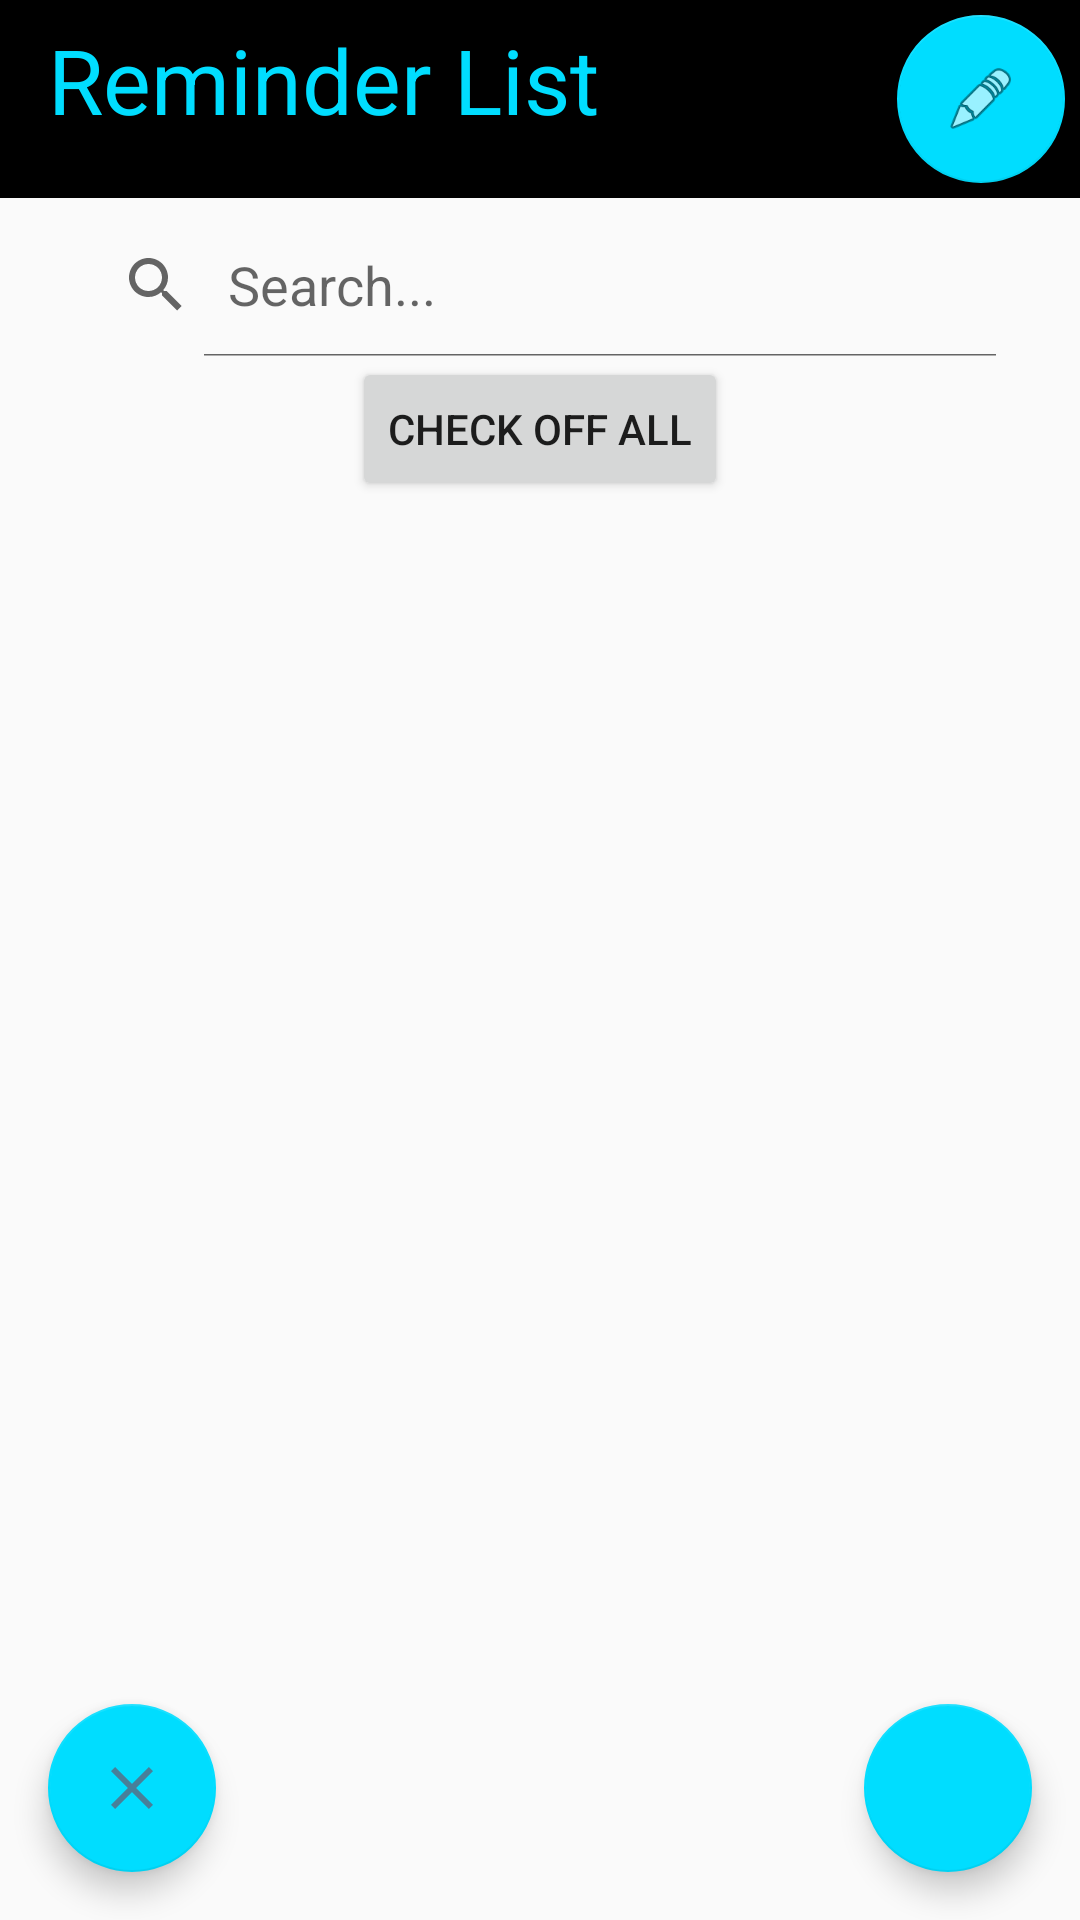

The Android layout XML behind this screen, and the referenced resources:
<!-- AndroidManifest.xml: application theme Theme.AppCompat.Light -->
<!-- res/layout/reminderlist.xml -->
<?xml version="1.0" encoding="utf-8"?>
<LinearLayout xmlns:android="http://schemas.android.com/apk/res/android"
    xmlns:app="http://schemas.android.com/apk/res-auto"
    xmlns:tools="http://schemas.android.com/tools"
    android:layout_width="match_parent"
    android:layout_height="match_parent"
    android:orientation="vertical"
    tools:context=".ReminderListActivity"

    >

    <androidx.appcompat.widget.Toolbar
        android:id="@+id/reminderlist"
        android:layout_width="match_parent"
        android:layout_height="wrap_content"
        android:background="#000">

        <TextView
            android:id="@+id/reminder_list_label"
            android:layout_width="wrap_content"
            android:layout_height="53dp"
            android:text="Reminder List"
            android:textColor="#ff00ddff"
            android:textSize="30dp"
            app:layout_constraintBottom_toBottomOf="parent"
            app:layout_constraintLeft_toLeftOf="parent"
            app:layout_constraintRight_toRightOf="parent"
            app:layout_constraintTop_toTopOf="parent" />

        <com.google.android.material.floatingactionbutton.FloatingActionButton
            android:id="@+id/editListButton"
            android:layout_width="wrap_content"
            android:layout_height="wrap_content"
            android:layout_gravity="bottom|end"
            android:layout_margin="5dp"
            android:clickable="true"
            android:src="@android:drawable/ic_menu_edit"
            android:text="Edit"
            app:backgroundTint="#ff00ddff" />

    </androidx.appcompat.widget.Toolbar>

    <LinearLayout xmlns:android="http://schemas.android.com/apk/res/android"
        xmlns:tools="http://schemas.android.com/tools"
        android:id="@+id/search_layout"
        android:layout_width="match_parent"
        android:layout_height="wrap_content"
        android:layout_below="@+id/reminderlist"
        android:orientation="vertical"
        android:padding="5dp"
        android:gravity="center">

        <SearchView
            android:id="@+id/search_bar"
            android:layout_width="wrap_content"
            android:layout_height="wrap_content"
            android:iconifiedByDefault="false"
            android:queryHint="Search..."></SearchView>

        <Button
            android:id="@+id/check_off_all_btn"
            android:layout_width="wrap_content"
            android:layout_height="wrap_content"
            android:text="Check off all">

        </Button>

    </LinearLayout>

    <androidx.coordinatorlayout.widget.CoordinatorLayout
        android:layout_width="match_parent"
        android:layout_height="match_parent">

        <androidx.recyclerview.widget.RecyclerView
            android:id="@+id/recyclerView"
            android:layout_width="match_parent"
            android:layout_height="match_parent" />

        <com.google.android.material.floatingactionbutton.FloatingActionButton
            android:id="@+id/add"
            android:layout_width="wrap_content"
            android:layout_height="wrap_content"
            android:layout_gravity="bottom|end"
            android:layout_margin="16dp"
            android:clickable="true"
            android:src="@drawable/ic_baseline_add_24"
            app:backgroundTint="#ff00ddff" />

        <com.google.android.material.floatingactionbutton.FloatingActionButton
            android:id="@+id/clear"
            android:layout_width="wrap_content"
            android:layout_height="wrap_content"
            android:layout_gravity="bottom|start"
            android:layout_margin="16dp"
            android:clickable="true"
            android:src="@drawable/ic_baseline_clear_24"
            app:backgroundTint="#ff00ddff" />


    </androidx.coordinatorlayout.widget.CoordinatorLayout>


</LinearLayout>
<!-- resources referenced by this layout -->
<resources>
  <!-- drawable ic_baseline_clear_24 (drawable) -->
  <vector android:height="24dp" android:tint="#487F99"
      android:viewportHeight="24" android:viewportWidth="24"
      android:width="24dp" xmlns:android="http://schemas.android.com/apk/res/android">
      <path android:fillColor="@android:color/white" android:pathData="M19,6.41L17.59,5 12,10.59 6.41,5 5,6.41 10.59,12 5,17.59 6.41,19 12,13.41 17.59,19 19,17.59 13.41,12z"/>
  </vector>
</resources>
